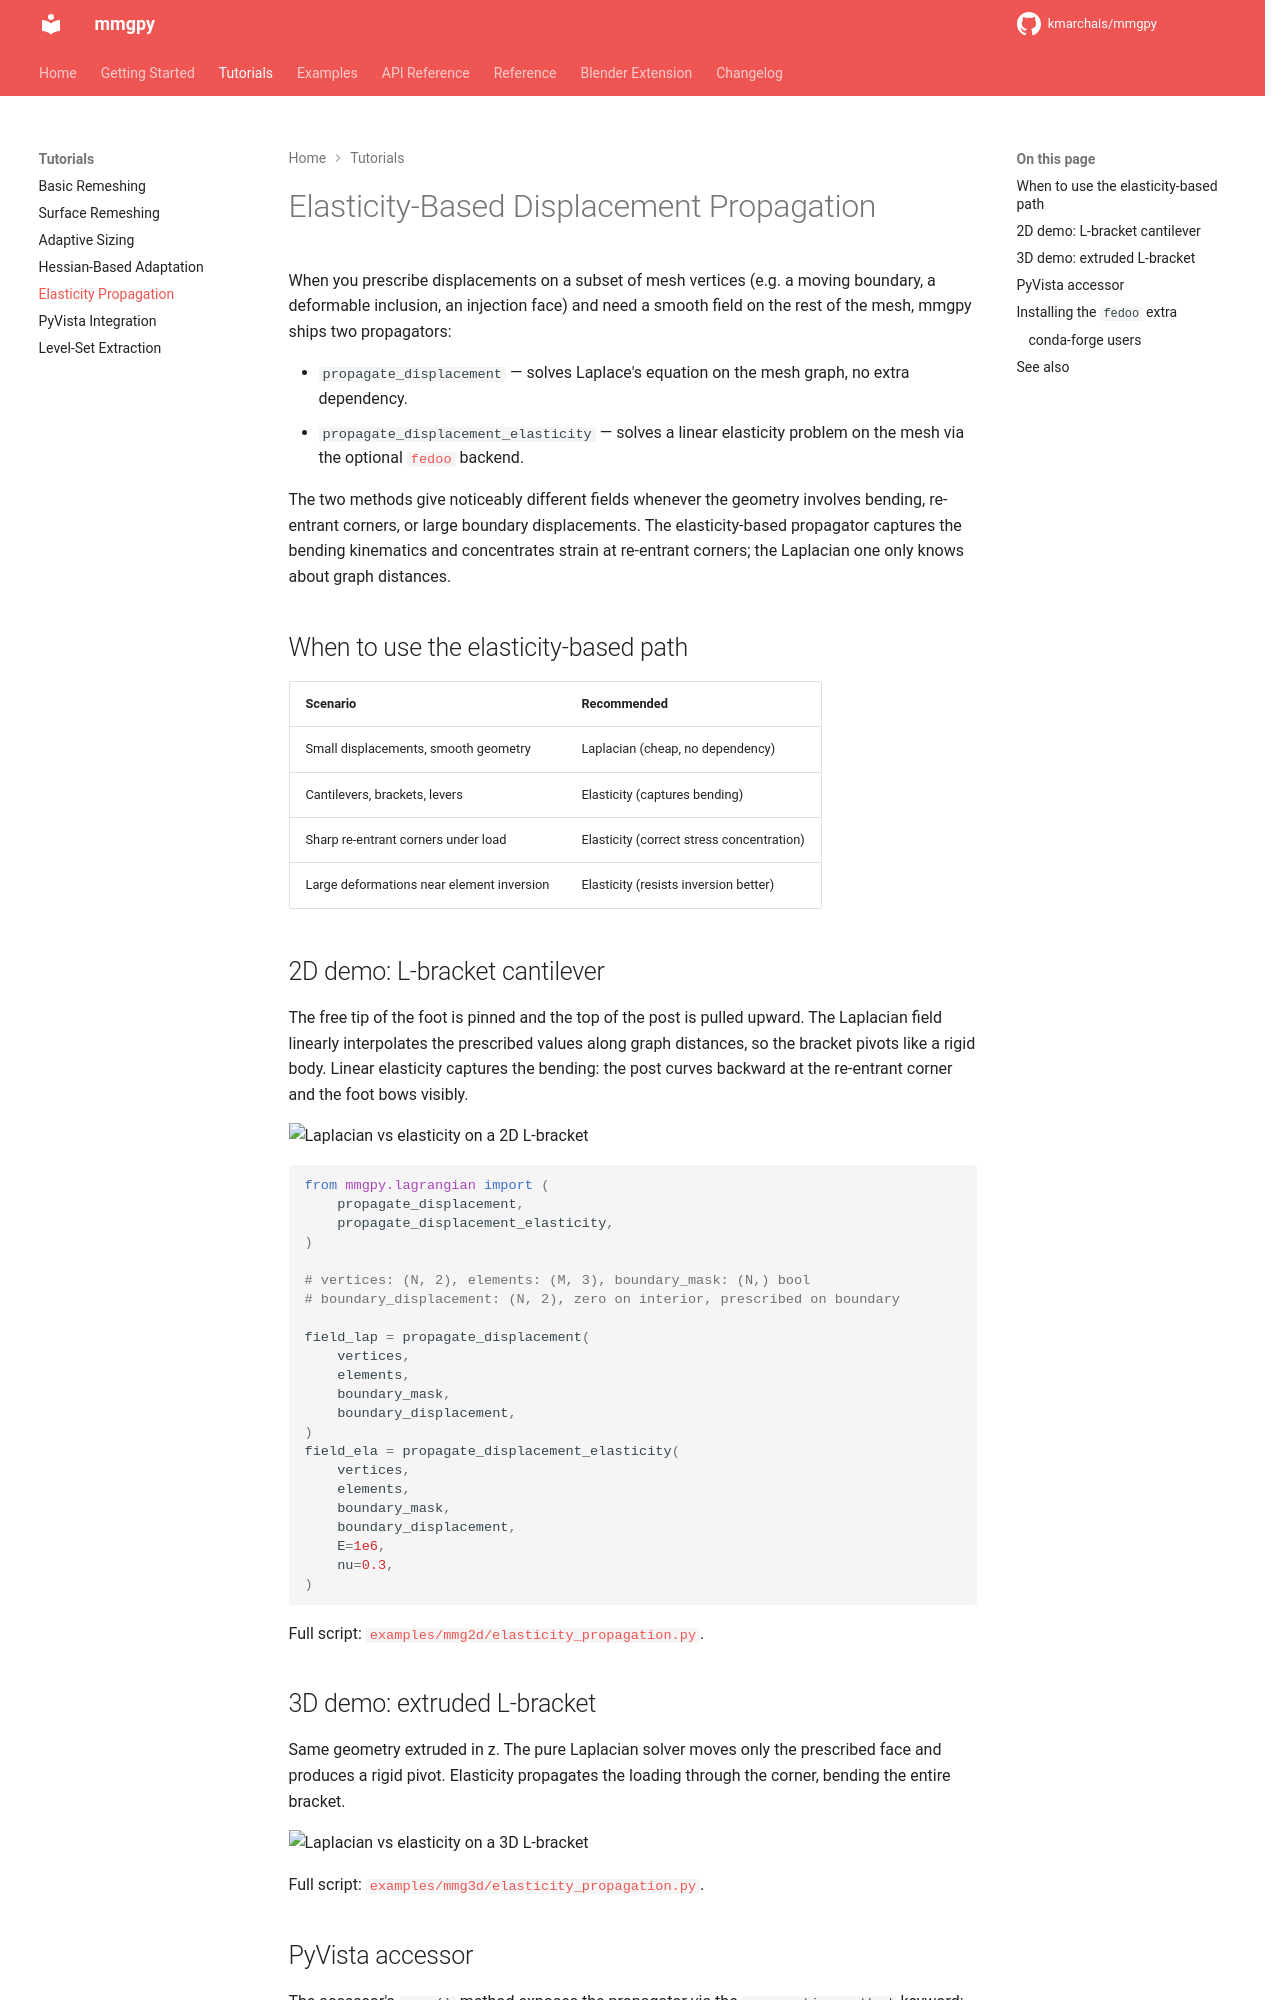

repository: kmarchais/mmgpy · page: 0.18/tutorials/elasticity-propagation/index.html · generator: mkdocs

# Elasticity-Based Displacement Propagation

When you prescribe displacements on a subset of mesh vertices (e.g. a moving
boundary, a deformable inclusion, an injection face) and need a smooth field
on the rest of the mesh, mmgpy ships two propagators:

- `propagate_displacement` — solves Laplace's equation on the mesh graph,
  no extra dependency.
- `propagate_displacement_elasticity` — solves a linear elasticity problem
  on the mesh via the optional [`fedoo`](https://github.com/3MAH/fedoo) backend.

The two methods give noticeably different fields whenever the geometry
involves bending, re-entrant corners, or large boundary displacements. The
elasticity-based propagator captures the bending kinematics and concentrates
strain at re-entrant corners; the Laplacian one only knows about graph
distances.

## When to use the elasticity-based path

| Scenario                                  | Recommended                               |
| ----------------------------------------- | ----------------------------------------- |
| Small displacements, smooth geometry      | Laplacian (cheap, no dependency)          |
| Cantilevers, brackets, levers             | Elasticity (captures bending)             |
| Sharp re-entrant corners under load       | Elasticity (correct stress concentration) |
| Large deformations near element inversion | Elasticity (resists inversion better)     |

## 2D demo: L-bracket cantilever

The free tip of the foot is pinned and the top of the post is pulled
upward. The Laplacian field linearly interpolates the prescribed values
along graph distances, so the bracket pivots like a rigid body. Linear
elasticity captures the bending: the post curves backward at the
re-entrant corner and the foot bows visibly.

![Laplacian vs elasticity on a 2D L-bracket](../assets/elasticity_propagation_2d.gif)

<!-- pytestmark: skip -->

```python
from mmgpy.lagrangian import (
    propagate_displacement,
    propagate_displacement_elasticity,
)

# vertices: (N, 2), elements: (M, 3), boundary_mask: (N,) bool
# boundary_displacement: (N, 2), zero on interior, prescribed on boundary

field_lap = propagate_displacement(
    vertices,
    elements,
    boundary_mask,
    boundary_displacement,
)
field_ela = propagate_displacement_elasticity(
    vertices,
    elements,
    boundary_mask,
    boundary_displacement,
    E=1e6,
    nu=0.3,
)
```

Full script:
[`examples/mmg2d/elasticity_propagation.py`](https://github.com/kmarchais/mmgpy/blob/main/examples/mmg2d/elasticity_propagation.py).
